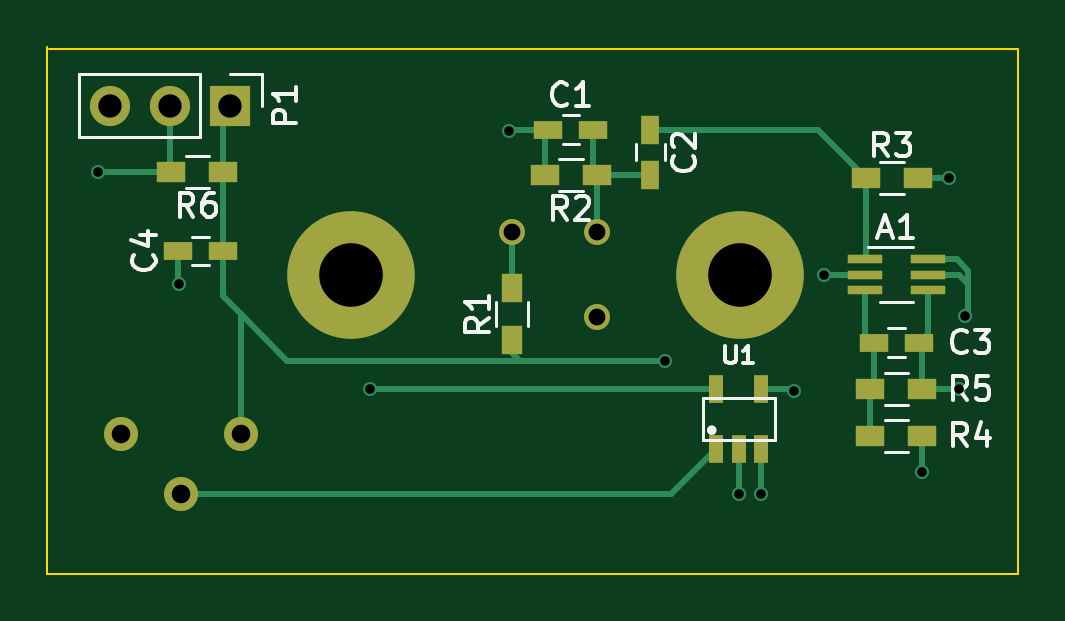
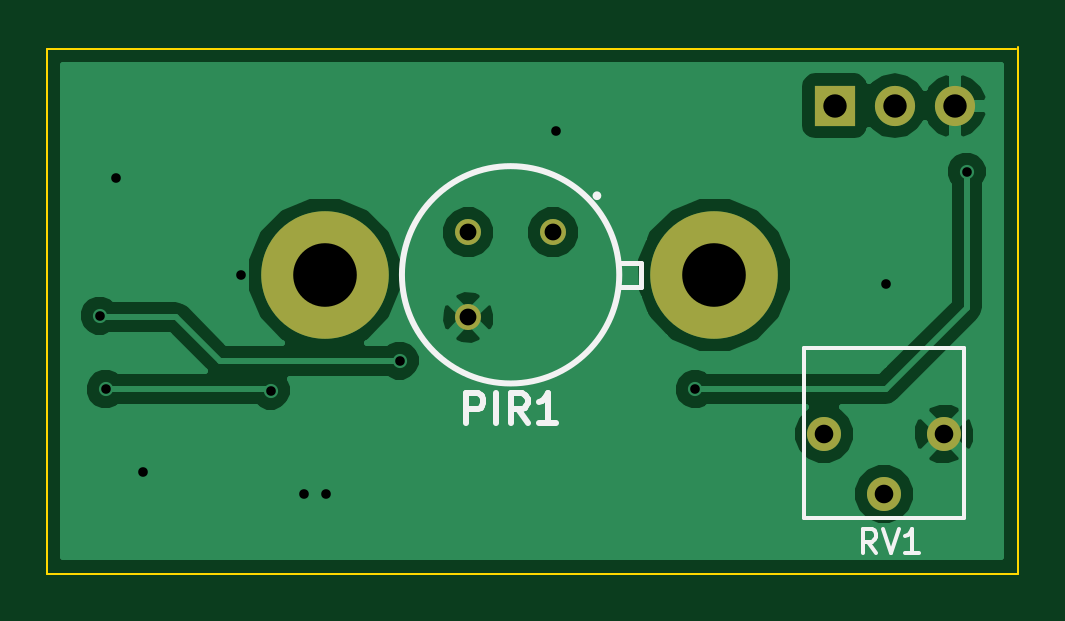
Circuit board: 10 layer files. Board 41.1 x 22.3 mm.
- bottom_copper: nestbox-B.Cu.gbr (19789 bytes)
- bottom_mask: nestbox-B.Mask.gbr (693 bytes)
- paste: nestbox-B.Paste.gbr (264 bytes)
- bottom_silk: nestbox-B.SilkS.gbr (2312 bytes)
- outline: nestbox-Edge.Cuts.gbr (469 bytes)
- top_copper: nestbox-F.Cu.gbr (5457 bytes)
- top_mask: nestbox-F.Mask.gbr (1688 bytes)
- paste: nestbox-F.Paste.gbr (1259 bytes)
- top_silk: nestbox-F.SilkS.gbr (9815 bytes)
- drill: nestbox.drl (543 bytes)

=== bottom_copper: nestbox-B.Cu.gbr (19789 bytes, source omitted) ===
=== bottom_mask: nestbox-B.Mask.gbr ===
G04 #@! TF.FileFunction,Soldermask,Bot*
%FSLAX46Y46*%
G04 Gerber Fmt 4.6, Leading zero omitted, Abs format (unit mm)*
G04 Created by KiCad (PCBNEW 4.0.7) date 06/05/18 13:55:36*
%MOMM*%
%LPD*%
G01*
G04 APERTURE LIST*
%ADD10C,0.100000*%
%ADD11C,1.440000*%
%ADD12C,5.400000*%
%ADD13C,1.100000*%
%ADD14R,1.700000X1.700000*%
%ADD15O,1.700000X1.700000*%
G04 APERTURE END LIST*
D10*
D11*
X142811500Y-109283500D03*
X140271500Y-106743500D03*
X145351500Y-106743500D03*
D12*
X166500000Y-100000000D03*
D13*
X156826950Y-98203950D03*
X160419050Y-98203950D03*
X160419050Y-101796050D03*
D12*
X150000000Y-100000000D03*
D14*
X144907000Y-92837000D03*
D15*
X142367000Y-92837000D03*
X139827000Y-92837000D03*
M02*

=== paste: nestbox-B.Paste.gbr ===
G04 #@! TF.FileFunction,Paste,Bot*
%FSLAX46Y46*%
G04 Gerber Fmt 4.6, Leading zero omitted, Abs format (unit mm)*
G04 Created by KiCad (PCBNEW 4.0.7) date 06/05/18 13:55:36*
%MOMM*%
%LPD*%
G01*
G04 APERTURE LIST*
%ADD10C,0.100000*%
G04 APERTURE END LIST*
D10*
M02*

=== bottom_silk: nestbox-B.SilkS.gbr ===
G04 #@! TF.FileFunction,Legend,Bot*
%FSLAX46Y46*%
G04 Gerber Fmt 4.6, Leading zero omitted, Abs format (unit mm)*
G04 Created by KiCad (PCBNEW 4.0.7) date 06/05/18 13:55:36*
%MOMM*%
%LPD*%
G01*
G04 APERTURE LIST*
%ADD10C,0.100000*%
%ADD11C,0.150000*%
%ADD12C,0.200000*%
%ADD13C,0.254000*%
G04 APERTURE END LIST*
D10*
D11*
X146211500Y-103113500D02*
X139411500Y-103113500D01*
X139411500Y-103113500D02*
X139411500Y-110303500D01*
X139411500Y-110303500D02*
X146211500Y-110303500D01*
X146211500Y-110303500D02*
X146211500Y-103113500D01*
D12*
X153959000Y-100500000D02*
X153123000Y-100500000D01*
X153123000Y-100500000D02*
X153123000Y-99500000D01*
X153123000Y-99500000D02*
X153974000Y-99500000D01*
D13*
X163223000Y-100000000D02*
G75*
G03X163223000Y-100000000I-4600000J0D01*
G01*
X155027000Y-96653000D02*
G75*
G03X155027000Y-96653000I-59000J0D01*
G01*
D11*
X143152738Y-111767881D02*
X143486072Y-111291690D01*
X143724167Y-111767881D02*
X143724167Y-110767881D01*
X143343214Y-110767881D01*
X143247976Y-110815500D01*
X143200357Y-110863119D01*
X143152738Y-110958357D01*
X143152738Y-111101214D01*
X143200357Y-111196452D01*
X143247976Y-111244071D01*
X143343214Y-111291690D01*
X143724167Y-111291690D01*
X142867024Y-110767881D02*
X142533691Y-111767881D01*
X142200357Y-110767881D01*
X141343214Y-111767881D02*
X141914643Y-111767881D01*
X141628929Y-111767881D02*
X141628929Y-110767881D01*
X141724167Y-110910738D01*
X141819405Y-111005976D01*
X141914643Y-111053595D01*
D13*
X160497762Y-106289524D02*
X160497762Y-105019524D01*
X160013953Y-105019524D01*
X159893000Y-105080000D01*
X159832524Y-105140476D01*
X159772048Y-105261429D01*
X159772048Y-105442857D01*
X159832524Y-105563810D01*
X159893000Y-105624286D01*
X160013953Y-105684762D01*
X160497762Y-105684762D01*
X159227762Y-106289524D02*
X159227762Y-105019524D01*
X157897286Y-106289524D02*
X158320619Y-105684762D01*
X158623000Y-106289524D02*
X158623000Y-105019524D01*
X158139191Y-105019524D01*
X158018238Y-105080000D01*
X157957762Y-105140476D01*
X157897286Y-105261429D01*
X157897286Y-105442857D01*
X157957762Y-105563810D01*
X158018238Y-105624286D01*
X158139191Y-105684762D01*
X158623000Y-105684762D01*
X156687762Y-106289524D02*
X157413476Y-106289524D01*
X157050619Y-106289524D02*
X157050619Y-105019524D01*
X157171571Y-105200952D01*
X157292524Y-105321905D01*
X157413476Y-105382381D01*
M02*

=== outline: nestbox-Edge.Cuts.gbr ===
G04 #@! TF.FileFunction,Profile,NP*
%FSLAX46Y46*%
G04 Gerber Fmt 4.6, Leading zero omitted, Abs format (unit mm)*
G04 Created by KiCad (PCBNEW 4.0.7) date 06/05/18 13:55:36*
%MOMM*%
%LPD*%
G01*
G04 APERTURE LIST*
%ADD10C,0.100000*%
G04 APERTURE END LIST*
D10*
X137160000Y-112649000D02*
X137160000Y-90360500D01*
X178244500Y-112649000D02*
X137160000Y-112649000D01*
X178244500Y-90424000D02*
X178244500Y-112649000D01*
X137223500Y-90424000D02*
X178244500Y-90424000D01*
M02*

=== top_copper: nestbox-F.Cu.gbr ===
G04 #@! TF.FileFunction,Copper,L1,Top,Signal*
%FSLAX46Y46*%
G04 Gerber Fmt 4.6, Leading zero omitted, Abs format (unit mm)*
G04 Created by KiCad (PCBNEW 4.0.7) date 06/05/18 13:55:36*
%MOMM*%
%LPD*%
G01*
G04 APERTURE LIST*
%ADD10C,0.100000*%
%ADD11C,1.440000*%
%ADD12C,5.400000*%
%ADD13R,1.500000X0.400000*%
%ADD14R,1.200000X0.750000*%
%ADD15R,0.750000X1.200000*%
%ADD16C,1.100000*%
%ADD17R,0.900000X1.200000*%
%ADD18R,1.200000X0.900000*%
%ADD19R,0.590000X1.210000*%
%ADD20R,1.700000X1.700000*%
%ADD21O,1.700000X1.700000*%
%ADD22C,0.600000*%
%ADD23C,0.250000*%
G04 APERTURE END LIST*
D10*
D11*
X142811500Y-109283500D03*
X140271500Y-106743500D03*
X145351500Y-106743500D03*
D12*
X166500000Y-100000000D03*
D13*
X171771000Y-99350000D03*
X171771000Y-100000000D03*
X171771000Y-100650000D03*
X174431000Y-100650000D03*
X174431000Y-100000000D03*
X174431000Y-99350000D03*
D14*
X160271500Y-93853000D03*
X158371500Y-93853000D03*
D15*
X162687000Y-93855500D03*
X162687000Y-95755500D03*
D14*
X174051000Y-102870000D03*
X172151000Y-102870000D03*
X144587000Y-98996500D03*
X142687000Y-98996500D03*
D16*
X156826950Y-98203950D03*
X160419050Y-98203950D03*
X160419050Y-101796050D03*
D17*
X156845000Y-102763500D03*
X156845000Y-100563500D03*
D18*
X160421500Y-95758000D03*
X158221500Y-95758000D03*
X171810500Y-95885000D03*
X174010500Y-95885000D03*
X172001000Y-106810000D03*
X174201000Y-106810000D03*
X174201000Y-104840000D03*
X172001000Y-104840000D03*
X144610000Y-95631000D03*
X142410000Y-95631000D03*
D19*
X165483500Y-107363500D03*
X166433500Y-107363500D03*
X167383500Y-107363500D03*
X167383500Y-104853500D03*
X165483500Y-104853500D03*
D12*
X150000000Y-100000000D03*
D20*
X144907000Y-92837000D03*
D21*
X142367000Y-92837000D03*
X139827000Y-92837000D03*
D22*
X166433500Y-109283500D03*
X167386000Y-109283500D03*
X142748000Y-100393500D03*
X175323500Y-95885000D03*
X170053000Y-100012500D03*
X174180500Y-108331000D03*
X156718000Y-93916500D03*
X175768000Y-104838500D03*
X168783000Y-104902000D03*
X163322000Y-103632000D03*
X176022000Y-101727000D03*
X139319000Y-95631000D03*
X150812500Y-104838500D03*
D23*
X171810500Y-95885000D02*
X171810500Y-99310500D01*
X171810500Y-99310500D02*
X171771000Y-99350000D01*
X162687000Y-93855500D02*
X169781000Y-93855500D01*
X169781000Y-93855500D02*
X171810500Y-95885000D01*
X166433500Y-107363500D02*
X166433500Y-109283500D01*
X167383500Y-107363500D02*
X167383500Y-109281000D01*
X167383500Y-109281000D02*
X167386000Y-109283500D01*
X142687000Y-98996500D02*
X142687000Y-100332500D01*
X142687000Y-100332500D02*
X142748000Y-100393500D01*
X174010500Y-95885000D02*
X175323500Y-95885000D01*
X171771000Y-100000000D02*
X170065500Y-100000000D01*
X170065500Y-100000000D02*
X170053000Y-100012500D01*
X174201000Y-106810000D02*
X174201000Y-108310500D01*
X174201000Y-108310500D02*
X174180500Y-108331000D01*
X158371500Y-93853000D02*
X156781500Y-93853000D01*
X156781500Y-93853000D02*
X156718000Y-93916500D01*
X158221500Y-95758000D02*
X158221500Y-94003000D01*
X158221500Y-94003000D02*
X158371500Y-93853000D01*
X172001000Y-104840000D02*
X172001000Y-106810000D01*
X172151000Y-102870000D02*
X172151000Y-104690000D01*
X172151000Y-104690000D02*
X172001000Y-104840000D01*
X171771000Y-100650000D02*
X171771000Y-102490000D01*
X171771000Y-102490000D02*
X172001000Y-102720000D01*
X167383500Y-104853500D02*
X168734500Y-104853500D01*
X175766500Y-104840000D02*
X174201000Y-104840000D01*
X175768000Y-104838500D02*
X175766500Y-104840000D01*
X168734500Y-104853500D02*
X168783000Y-104902000D01*
X174431000Y-100650000D02*
X174431000Y-102490000D01*
X174431000Y-102490000D02*
X174201000Y-102720000D01*
X174201000Y-102720000D02*
X174201000Y-104840000D01*
X145351500Y-106743500D02*
X145351500Y-101663500D01*
X145351500Y-101663500D02*
X145351500Y-101727000D01*
X145351500Y-101727000D02*
X145351500Y-101663500D01*
X144587000Y-98996500D02*
X144587000Y-100899000D01*
X147320000Y-103632000D02*
X157162500Y-103632000D01*
X144587000Y-100899000D02*
X145351500Y-101663500D01*
X145351500Y-101663500D02*
X147320000Y-103632000D01*
X174431000Y-99350000D02*
X175677000Y-99350000D01*
X176149000Y-99822000D02*
X176149000Y-100393500D01*
X175677000Y-99350000D02*
X176149000Y-99822000D01*
X156845000Y-102763500D02*
X156845000Y-103314500D01*
X156845000Y-103314500D02*
X157162500Y-103632000D01*
X175755500Y-100000000D02*
X174431000Y-100000000D01*
X176149000Y-100393500D02*
X176085500Y-100330000D01*
X176085500Y-100330000D02*
X175755500Y-100000000D01*
X176149000Y-101600000D02*
X176149000Y-100393500D01*
X157162500Y-103632000D02*
X163322000Y-103632000D01*
X176022000Y-101727000D02*
X176149000Y-101600000D01*
X144610000Y-95631000D02*
X144610000Y-93134000D01*
X144610000Y-93134000D02*
X144907000Y-92837000D01*
X144587000Y-98996500D02*
X144587000Y-95654000D01*
X144587000Y-95654000D02*
X144610000Y-95631000D01*
X160421500Y-95758000D02*
X162684500Y-95758000D01*
X162684500Y-95758000D02*
X162687000Y-95755500D01*
X160419050Y-98203950D02*
X160419050Y-95760450D01*
X160419050Y-95760450D02*
X160271500Y-95612900D01*
X160271500Y-95612900D02*
X160271500Y-93853000D01*
X156845000Y-100563500D02*
X156845000Y-98222000D01*
X156845000Y-98222000D02*
X156826950Y-98203950D01*
X142811500Y-109283500D02*
X163563500Y-109283500D01*
X163563500Y-109283500D02*
X165483500Y-107363500D01*
X165483500Y-104853500D02*
X150827500Y-104853500D01*
X139319000Y-95631000D02*
X142410000Y-95631000D01*
X150827500Y-104853500D02*
X150812500Y-104838500D01*
X142367000Y-92837000D02*
X142367000Y-95588000D01*
X142367000Y-95588000D02*
X142410000Y-95631000D01*
M02*

=== top_mask: nestbox-F.Mask.gbr ===
G04 #@! TF.FileFunction,Soldermask,Top*
%FSLAX46Y46*%
G04 Gerber Fmt 4.6, Leading zero omitted, Abs format (unit mm)*
G04 Created by KiCad (PCBNEW 4.0.7) date 06/05/18 13:55:36*
%MOMM*%
%LPD*%
G01*
G04 APERTURE LIST*
%ADD10C,0.100000*%
%ADD11C,1.440000*%
%ADD12C,5.400000*%
%ADD13R,1.500000X0.400000*%
%ADD14R,1.200000X0.750000*%
%ADD15R,0.750000X1.200000*%
%ADD16C,1.100000*%
%ADD17R,0.900000X1.200000*%
%ADD18R,1.200000X0.900000*%
%ADD19R,0.590000X1.210000*%
%ADD20R,1.700000X1.700000*%
%ADD21O,1.700000X1.700000*%
G04 APERTURE END LIST*
D10*
D11*
X142811500Y-109283500D03*
X140271500Y-106743500D03*
X145351500Y-106743500D03*
D12*
X166500000Y-100000000D03*
D13*
X171771000Y-99350000D03*
X171771000Y-100000000D03*
X171771000Y-100650000D03*
X174431000Y-100650000D03*
X174431000Y-100000000D03*
X174431000Y-99350000D03*
D14*
X160271500Y-93853000D03*
X158371500Y-93853000D03*
D15*
X162687000Y-93855500D03*
X162687000Y-95755500D03*
D14*
X174051000Y-102870000D03*
X172151000Y-102870000D03*
X144587000Y-98996500D03*
X142687000Y-98996500D03*
D16*
X156826950Y-98203950D03*
X160419050Y-98203950D03*
X160419050Y-101796050D03*
D17*
X156845000Y-102763500D03*
X156845000Y-100563500D03*
D18*
X160421500Y-95758000D03*
X158221500Y-95758000D03*
X171810500Y-95885000D03*
X174010500Y-95885000D03*
X172001000Y-106810000D03*
X174201000Y-106810000D03*
X174201000Y-104840000D03*
X172001000Y-104840000D03*
X144610000Y-95631000D03*
X142410000Y-95631000D03*
D19*
X165483500Y-107363500D03*
X166433500Y-107363500D03*
X167383500Y-107363500D03*
X167383500Y-104853500D03*
X165483500Y-104853500D03*
D12*
X150000000Y-100000000D03*
D20*
X144907000Y-92837000D03*
D21*
X142367000Y-92837000D03*
X139827000Y-92837000D03*
M02*

=== paste: nestbox-F.Paste.gbr ===
G04 #@! TF.FileFunction,Paste,Top*
%FSLAX46Y46*%
G04 Gerber Fmt 4.6, Leading zero omitted, Abs format (unit mm)*
G04 Created by KiCad (PCBNEW 4.0.7) date 06/05/18 13:55:36*
%MOMM*%
%LPD*%
G01*
G04 APERTURE LIST*
%ADD10C,0.100000*%
%ADD11R,1.500000X0.400000*%
%ADD12R,1.200000X0.750000*%
%ADD13R,0.750000X1.200000*%
%ADD14R,0.900000X1.200000*%
%ADD15R,1.200000X0.900000*%
%ADD16R,0.590000X1.210000*%
G04 APERTURE END LIST*
D10*
D11*
X171771000Y-99350000D03*
X171771000Y-100000000D03*
X171771000Y-100650000D03*
X174431000Y-100650000D03*
X174431000Y-100000000D03*
X174431000Y-99350000D03*
D12*
X160271500Y-93853000D03*
X158371500Y-93853000D03*
D13*
X162687000Y-93855500D03*
X162687000Y-95755500D03*
D12*
X174051000Y-102870000D03*
X172151000Y-102870000D03*
X144587000Y-98996500D03*
X142687000Y-98996500D03*
D14*
X156845000Y-102763500D03*
X156845000Y-100563500D03*
D15*
X160421500Y-95758000D03*
X158221500Y-95758000D03*
X171810500Y-95885000D03*
X174010500Y-95885000D03*
X172001000Y-106810000D03*
X174201000Y-106810000D03*
X174201000Y-104840000D03*
X172001000Y-104840000D03*
X144610000Y-95631000D03*
X142410000Y-95631000D03*
D16*
X165483500Y-107363500D03*
X166433500Y-107363500D03*
X167383500Y-107363500D03*
X167383500Y-104853500D03*
X165483500Y-104853500D03*
M02*

=== top_silk: nestbox-F.SilkS.gbr (9815 bytes, source omitted) ===
=== drill: nestbox.drl ===
M48
;DRILL file {KiCad 4.0.7} date 06/05/18 13:55:40
;FORMAT={-:-/ absolute / inch / decimal}
FMAT,2
INCH,TZ
T1C0.016
T2C0.028
T3C0.031
T4C0.039
T5C0.106
%
G90
G05
M72
T1
X5.485Y-3.765
X5.62Y-3.9525
X5.9375Y-4.1275
X6.17Y-3.6975
X6.43Y-4.08
X6.5525Y-4.3025
X6.59Y-4.3025
X6.645Y-4.13
X6.695Y-3.9375
X6.8575Y-4.265
X6.9025Y-3.775
X6.92Y-4.1275
X6.93Y-4.005
T2
X6.1743Y-3.8663
X6.3157Y-3.8663
X6.3157Y-4.0077
T3
X5.5225Y-4.2025
X5.6225Y-4.3025
X5.7225Y-4.2025
T4
X5.505Y-3.655
X5.605Y-3.655
X5.705Y-3.655
T5
X5.9055Y-3.937
X6.5551Y-3.937
T0
M30

